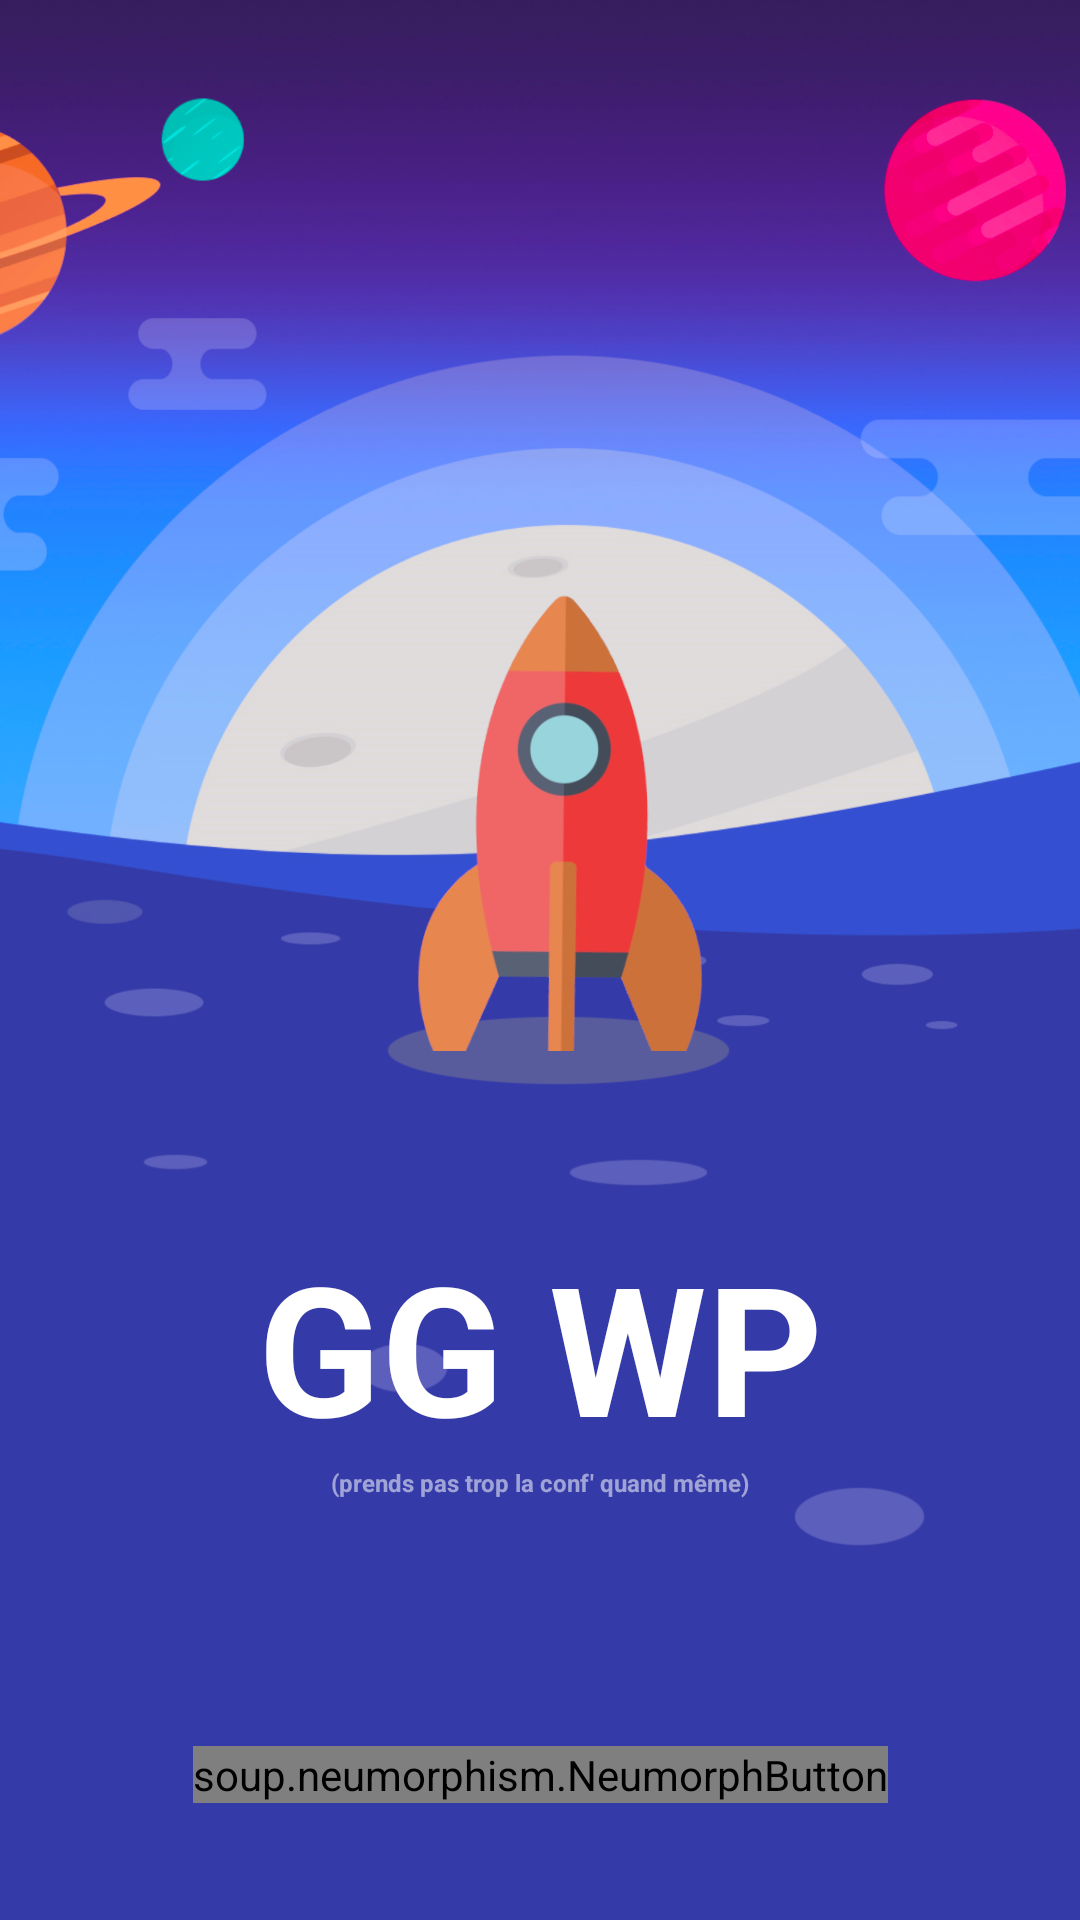

Produce the Android XML layout that renders to this screen, including the resource entries it uses.
<!-- AndroidManifest.xml: application theme Theme.SpaceDIMVisuel -->
<!-- res/layout/activity_win.xml -->
<?xml version="1.0" encoding="utf-8"?>
<androidx.constraintlayout.widget.ConstraintLayout xmlns:android="http://schemas.android.com/apk/res/android"
    xmlns:app="http://schemas.android.com/apk/res-auto"
    xmlns:tools="http://schemas.android.com/tools"
    android:layout_width="match_parent"
    android:layout_height="match_parent"
    android:background="@drawable/background_win"
    tools:context=".old.MainActivity2">

    <TextView
        android:id="@+id/textView1"
        android:layout_width="wrap_content"
        android:layout_height="wrap_content"
        android:text="GG WP"
        android:textColor="@color/white"
        android:textSize="60dp"
        android:textStyle="bold"
        app:layout_constraintBottom_toTopOf="@+id/neumorphButton"
        app:layout_constraintEnd_toEndOf="parent"
        app:layout_constraintStart_toStartOf="parent"
        app:layout_constraintTop_toTopOf="parent"
        app:layout_constraintVertical_bias="0.814" />

    <TextView
        android:id="@+id/textView"
        android:layout_width="wrap_content"
        android:layout_height="wrap_content"
        android:text="(prends pas trop la conf' quand même)"
        android:textColor="#88ffffff"
        android:textSize="8dp"
        android:textStyle="bold"
        app:layout_constraintEnd_toEndOf="parent"
        app:layout_constraintStart_toStartOf="parent"
        app:layout_constraintTop_toBottomOf="@+id/textView1" />

    <soup.neumorphism.NeumorphButton
        android:id="@+id/neumorphButton"
        style="@style/Widget.Neumorph.Button"
        android:layout_width="wrap_content"
        android:layout_height="wrap_content"
        android:text="@string/backToMenu"
        android:textColor="@color/white"
        app:layout_constraintBottom_toBottomOf="parent"
        app:layout_constraintEnd_toEndOf="parent"
        app:layout_constraintStart_toStartOf="parent"
        app:layout_constraintTop_toTopOf="parent"
        app:layout_constraintVertical_bias="0.937"
        app:neumorph_backgroundColor="#343aa8"
        app:neumorph_shadowColorDark="#252b8f"
        app:neumorph_shadowColorLight="#4247a8"
        app:neumorph_shapeType="flat" />

    
    
    
    
    
    

    
    
    
    
    
    
    

</androidx.constraintlayout.widget.ConstraintLayout>
<!-- resources referenced by this layout -->
<resources>
  <color name="white">#FFFFFFFF</color>
  <!-- drawable background_win: png bitmap (drawable, 422275 bytes) -->
  <string name="backToMenu">Back to lobby</string>
  <style name="Theme.SpaceDIMVisuel" parent="Theme.MaterialComponents.DayNight.NoActionBar">
          
          <item name="colorPrimary">@color/purple_500</item>
          <item name="colorPrimaryVariant">@color/purple_700</item>
          <item name="colorOnPrimary">#555555</item>
          
          <item name="colorSecondary">@color/teal_200</item>
          <item name="colorSecondaryVariant">@color/teal_700</item>
          <item name="colorOnSecondary">@color/black</item>
          
          <item name="android:statusBarColor" tools:targetApi="l">?attr/colorPrimaryVariant</item>
          
      </style>
  <color name="purple_500">#FF6200EE</color>
  <color name="purple_700">#FF3700B3</color>
  <color name="teal_200">#FF03DAC5</color>
  <color name="teal_700">#FF018786</color>
  <color name="black">#FF000000</color>
</resources>
